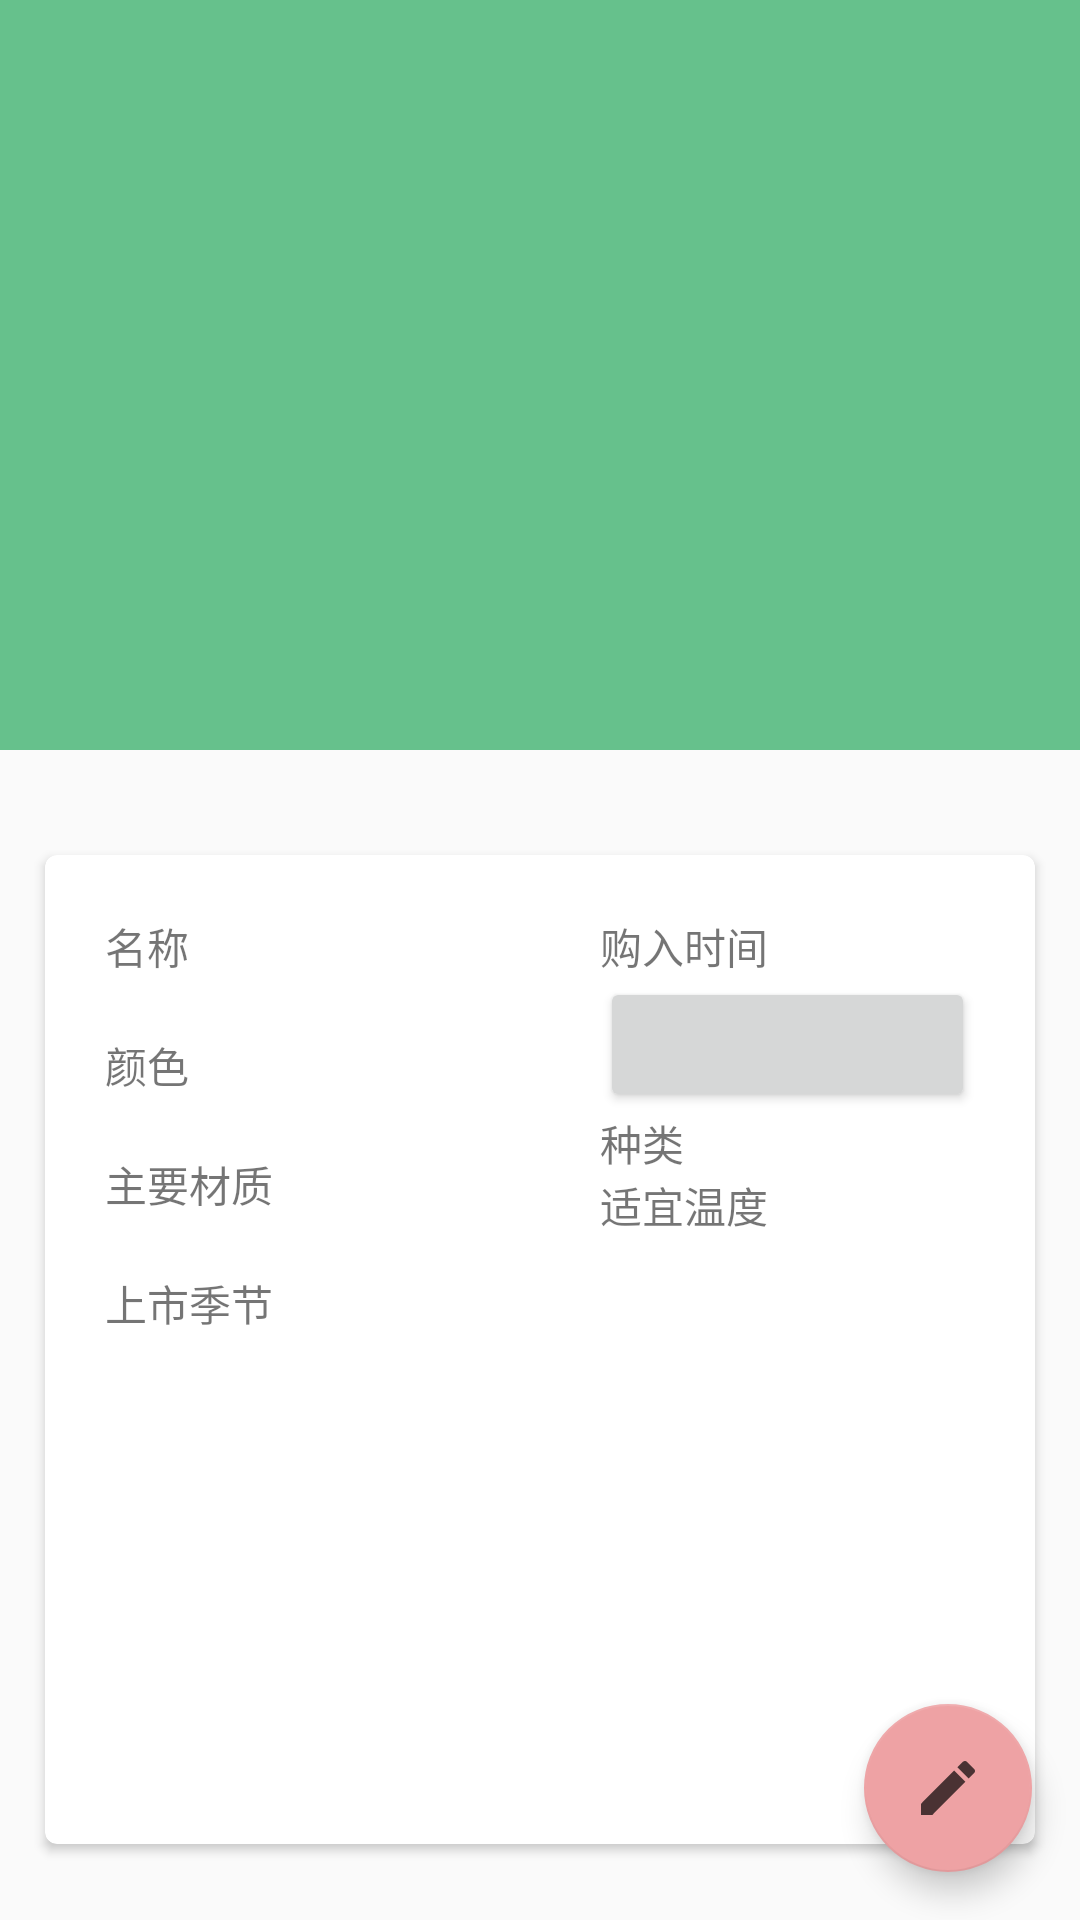

Layout XML and referenced resources for this Android screen:
<!-- AndroidManifest.xml: application theme AppTheme -->
<!-- res/layout/activity_cloth_child.xml -->
<?xml version="1.0" encoding="utf-8"?>
<android.support.design.widget.CoordinatorLayout
    xmlns:android="http://schemas.android.com/apk/res/android"
    android:layout_width="match_parent"
    android:layout_height="match_parent"
    xmlns:app="http://schemas.android.com/apk/res-auto">
    <android.support.design.widget.AppBarLayout
        android:layout_width="match_parent"
        android:layout_height="250dp"
        android:id="@+id/appBar_cloth">
        <android.support.design.widget.CollapsingToolbarLayout
            android:id="@+id/collapsing_toolbar"
            android:layout_width="match_parent"
            android:layout_height="match_parent"
            android:theme="@style/ThemeOverlay.AppCompat.ActionBar"
            android:fitsSystemWindows="true"
            app:contentScrim="?attr/colorPrimary"
            app:layout_scrollFlags="scroll|exitUntilCollapsed"
            app:expandedTitleTextAppearance="@color/colorPrimaryDark">
            <ImageView
                android:layout_width="match_parent"
                android:layout_height="match_parent"
                android:id="@+id/imageView"
                android:scaleType="centerCrop"
                app:layout_collapseMode="parallax"/>
            <android.support.v7.widget.Toolbar
                android:layout_width="match_parent"
                android:layout_height="?attr/actionBarSize"
                android:id="@+id/toolbar"
                android:theme="@style/ThemeOverlay.AppCompat.Dark.ActionBar"
                android:background="@color/colorPrimary"
                app:titleTextColor="#FFFFFF"
                app:layout_collapseMode="pin"
                />
        </android.support.design.widget.CollapsingToolbarLayout>
    </android.support.design.widget.AppBarLayout>
    <android.support.v4.widget.NestedScrollView
        android:layout_width="match_parent"
        android:layout_height="match_parent"
        app:layout_behavior="@string/appbar_scrolling_view_behavior">
        <FrameLayout
            android:layout_width="match_parent"
            android:layout_height="wrap_content">
            <android.support.v7.widget.CardView
                android:layout_width="match_parent"
                android:layout_height="wrap_content"
                android:layout_marginBottom="15dp"
                android:layout_marginLeft="15dp"
                android:layout_marginRight="15dp"
                android:layout_marginTop="35dp"
                app:cardCornerRadius="4dp">
                <LinearLayout
                    android:layout_width="match_parent"
                    android:layout_height="wrap_content"
                    android:orientation="vertical">
                    <LinearLayout
                        android:layout_width="match_parent"
                        android:layout_height="wrap_content"
                        android:layout_weight="1"
                        android:orientation="horizontal"
                        >
                        <LinearLayout
                            android:layout_width="0dp"
                            android:layout_weight="1"
                            android:layout_height="wrap_content"
                            android:orientation="vertical"
                            android:layout_margin="20dp"
                            >
                            <TextView
                                android:layout_width="match_parent"
                                android:layout_height="wrap_content"
                                android:textAlignment="textStart"
                                android:text="名称"/>
                            <TextView
                                android:id="@+id/edit_name"
                                android:layout_width="match_parent"
                                android:layout_height="match_parent"
                                android:maxLines="1"
                                />
                            <TextView
                                android:layout_width="match_parent"
                                android:layout_height="wrap_content"
                                android:textAlignment="textStart"
                                android:text="颜色"/>
                            <TextView
                                android:id="@+id/color_panel_view"
                                android:layout_width="40dp"
                                android:layout_height="wrap_content"
                                android:layout_gravity="end"/>
                            <TextView
                                android:layout_width="match_parent"
                                android:layout_height="wrap_content"
                                android:textAlignment="textStart"
                                android:text="主要材质"/>
                            <TextView
                                android:id="@+id/edi_material"
                                android:layout_width="match_parent"
                                android:layout_height="match_parent"
                                android:maxLines="1"
                                />
                            <TextView
                                android:layout_width="match_parent"
                                android:layout_height="wrap_content"
                                android:textAlignment="textStart"
                                android:text="上市季节"/>
                            <TextView
                                android:id="@+id/spinner_season"
                                android:layout_width="match_parent"
                                android:layout_height="@dimen/dp_40"
                                android:spinnerMode="dropdown"
                                >
                            </TextView>
                        </LinearLayout>
                        <LinearLayout
                            android:layout_width="0dp"
                            android:layout_weight="1"
                            android:layout_height="wrap_content"
                            android:orientation="vertical"
                            android:layout_margin="20dp"
                            >
                            <TextView
                                android:layout_width="match_parent"
                                android:layout_height="wrap_content"
                                android:textAlignment="textStart"
                                android:text="购入时间"/>
                            <Button
                                android:textAlignment="center"
                                android:textSize="20sp"
                                android:layout_width="match_parent"
                                android:layout_height="@dimen/standard50"
                                android:id="@+id/text_date_picker"/>
                            <TextView
                                android:layout_width="match_parent"
                                android:layout_height="wrap_content"
                                android:textAlignment="textStart"
                                android:text="种类"/>
                            <TextView
                                android:id="@+id/spinner_type"
                                android:layout_width="match_parent"
                                android:layout_height="@dimen/dp_40"
                                >
                            </TextView>
                            <TextView
                                android:layout_width="match_parent"
                                android:layout_height="wrap_content"
                                android:textAlignment="textStart"
                                android:text="适宜温度"/>
                            <TextView
                                android:id="@+id/spinner_temprature"
                                android:layout_width="match_parent"
                                android:layout_height="@dimen/dp_40"
                                >
                            </TextView>

                        </LinearLayout>
                    </LinearLayout>
                    <ImageView
                        android:id="@+id/imageview_preview"
                        android:layout_width="match_parent"
                        android:layout_height="wrap_content"
                        android:minHeight="150dp"
                        android:layout_weight="1"
                        android:scaleType="center"
                        />
                </LinearLayout>
            </android.support.v7.widget.CardView>
        </FrameLayout>
    </android.support.v4.widget.NestedScrollView>
    <android.support.design.widget.FloatingActionButton
        android:id="@+id/fab"
        android:layout_width="wrap_content"
        android:layout_height="wrap_content"
        android:layout_margin="16dp"
        android:layout_gravity="bottom|end"
        android:src="@drawable/ic_create_black_24dp" />
</android.support.design.widget.CoordinatorLayout>
<!-- resources referenced by this layout -->
<resources>
  <color name="colorPrimary">#66C18C</color>
  <color name="colorPrimaryDark">#2486B9</color>
  <dimen name="standard50">45sp</dimen>
  <!-- drawable ic_create_black_24dp (drawable) -->
  <vector android:alpha="0.69" android:height="24dp"
      android:viewportHeight="24.0" android:viewportWidth="24.0"
      android:width="24dp" xmlns:android="http://schemas.android.com/apk/res/android">
      <path android:fillColor="#FF000000" android:pathData="M3,17.25V21h3.75L17.81,9.94l-3.75,-3.75L3,17.25zM20.71,7.04c0.39,-0.39 0.39,-1.02 0,-1.41l-2.34,-2.34c-0.39,-0.39 -1.02,-0.39 -1.41,0l-1.83,1.83 3.75,3.75 1.83,-1.83z"/>
  </vector>
  <style name="AppTheme" parent="Theme.AppCompat.Light.NoActionBar">
          
          <item name="colorPrimaryDark">#2486B9</item>
          <item name="colorPrimary">#66C18C</item>
          <item name="colorAccent">#eea2a4</item>
      </style>
</resources>
